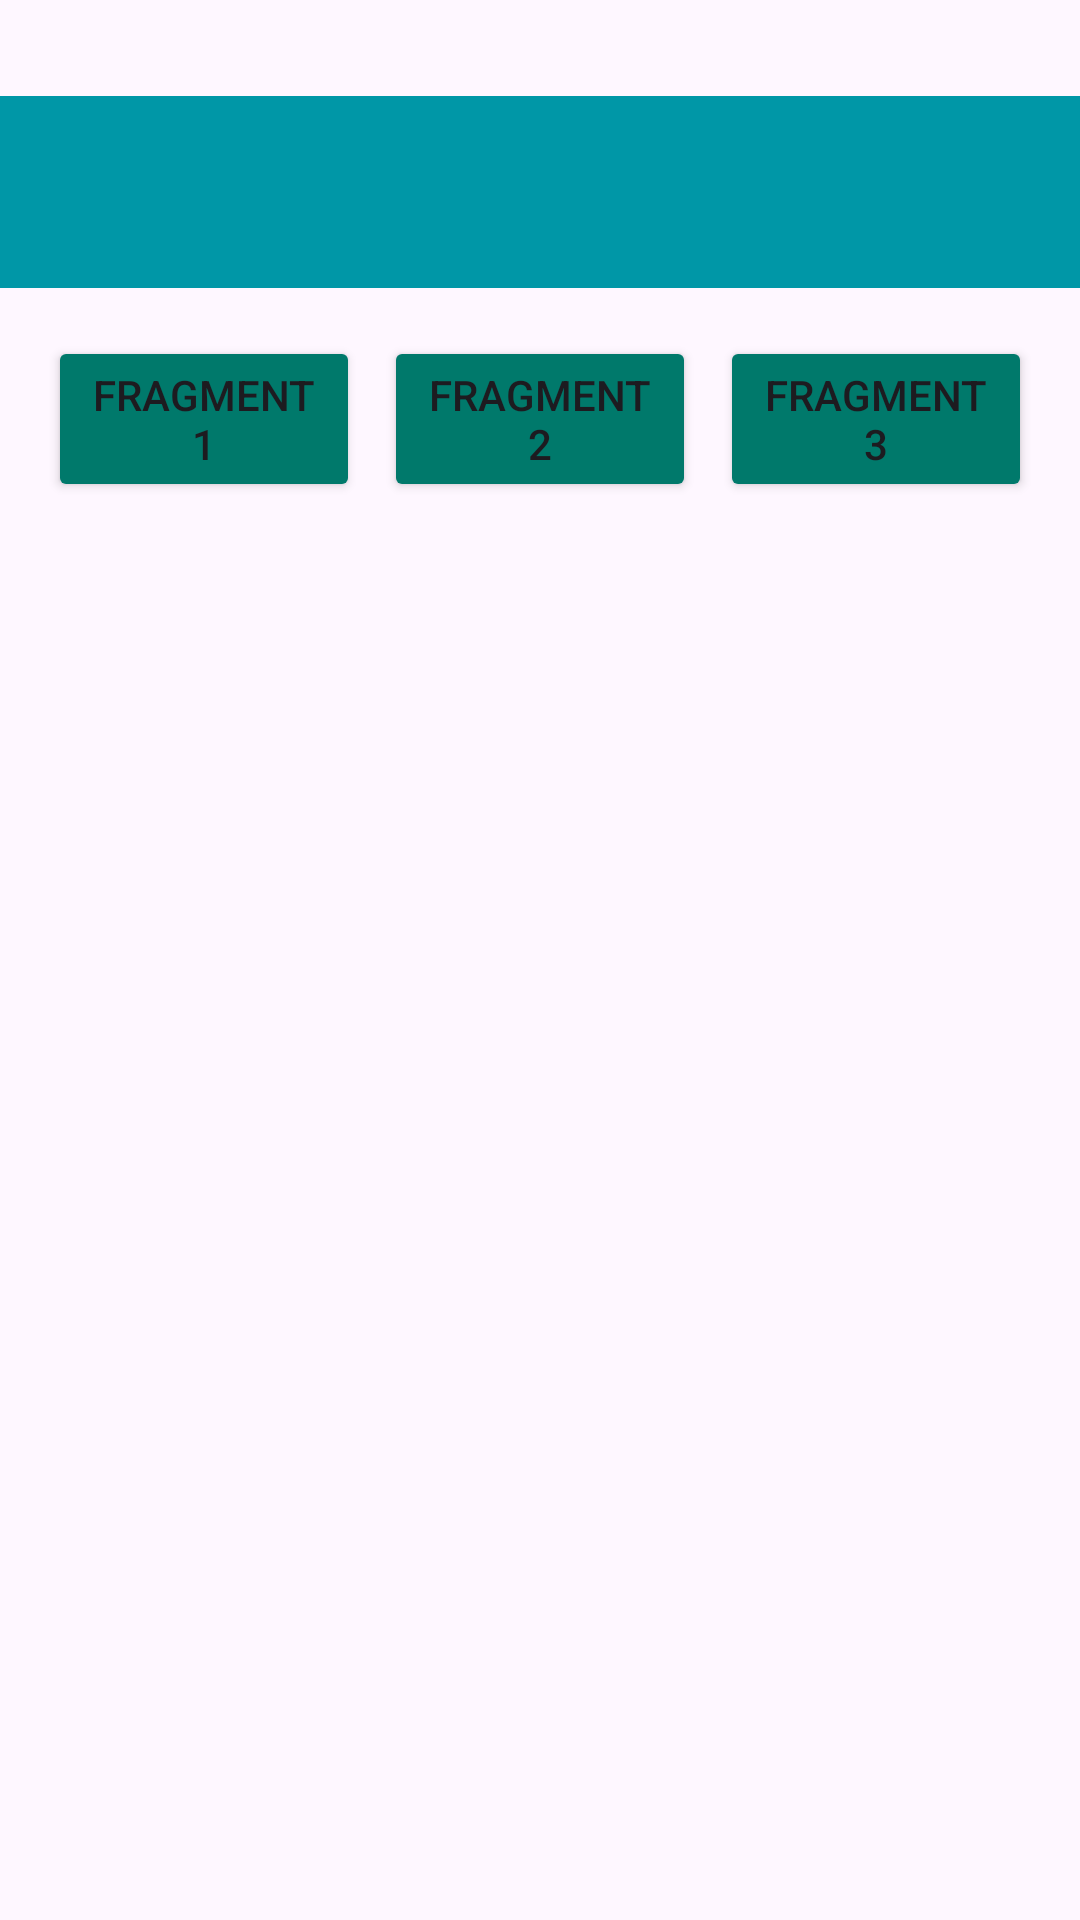

Reconstruct the res/layout file that produces this screen, plus the resources it refers to.
<!-- AndroidManifest.xml: application theme Theme.Arief_TIC -->
<!-- res/layout/activity_enam.xml -->
<?xml version="1.0" encoding="utf-8"?>
<androidx.constraintlayout.widget.ConstraintLayout xmlns:android="http://schemas.android.com/apk/res/android"
    xmlns:app="http://schemas.android.com/apk/res-auto"
    xmlns:tools="http://schemas.android.com/tools"
    android:id="@+id/main"
    android:layout_width="match_parent"
    android:layout_height="match_parent"
    tools:context=".Home.Pertemuan6.EnamActivity">

    <androidx.appcompat.widget.Toolbar
        android:id="@+id/toolbar"
        android:layout_width="0dp"
        android:layout_height="?attr/actionBarSize"
        android:layout_marginTop="32dp"
        android:background="#0097A7"
        app:layout_constraintEnd_toEndOf="parent"
        app:layout_constraintHorizontal_bias="0.0"
        app:layout_constraintStart_toStartOf="parent"
        app:layout_constraintTop_toTopOf="parent"
        app:subtitleTextColor="@android:color/white"
        app:titleTextColor="@android:color/white" />

    <Button
        android:id="@+id/btnFragment1"
        android:layout_width="0dp"
        android:layout_height="wrap_content"
        android:layout_marginStart="16dp"
        android:layout_marginTop="16dp"
        android:layout_marginEnd="4dp"
        android:backgroundTint="#00796B"
        android:text="Fragment 1"
        app:layout_constraintEnd_toStartOf="@+id/btnFragment2"
        app:layout_constraintStart_toStartOf="parent"
        app:layout_constraintTop_toBottomOf="@+id/toolbar" />
    <Button
        android:id="@+id/btnFragment2"
        android:layout_width="0dp"
        android:layout_height="wrap_content"
        android:layout_marginStart="4dp"
        android:layout_marginEnd="4dp"
        android:backgroundTint="#00796B"
        android:text="Fragment 2"
        app:layout_constraintEnd_toStartOf="@+id/btnFragment3"
        app:layout_constraintStart_toEndOf="@+id/btnFragment1"
        app:layout_constraintTop_toTopOf="@+id/btnFragment1" />
    <Button
        android:id="@+id/btnFragment3"
        android:layout_width="0dp"
        android:layout_height="wrap_content"
        android:layout_marginStart="4dp"
        android:layout_marginEnd="16dp"
        android:backgroundTint="#00796B"
        android:text="Fragment 3"
        app:layout_constraintEnd_toEndOf="parent"
        app:layout_constraintStart_toEndOf="@+id/btnFragment2"
        app:layout_constraintTop_toTopOf="@+id/btnFragment1" />.

    <FrameLayout
        android:id="@+id/fragment_container"
        android:layout_width="0dp"
        android:layout_height="0dp"
        android:layout_marginTop="20dp"
        app:layout_constraintBottom_toBottomOf="parent"
        app:layout_constraintEnd_toEndOf="parent"
        app:layout_constraintStart_toStartOf="parent"
        app:layout_constraintTop_toBottomOf="@+id/btnFragment2" />
</androidx.constraintlayout.widget.ConstraintLayout>
<!-- resources referenced by this layout -->
<resources>
  <style name="Theme.Arief_TIC" parent="Base.Theme.Arief_TIC" />
  <style name="Base.Theme.Arief_TIC" parent="Theme.Material3.DayNight.NoActionBar">
          
          
      </style>
</resources>
